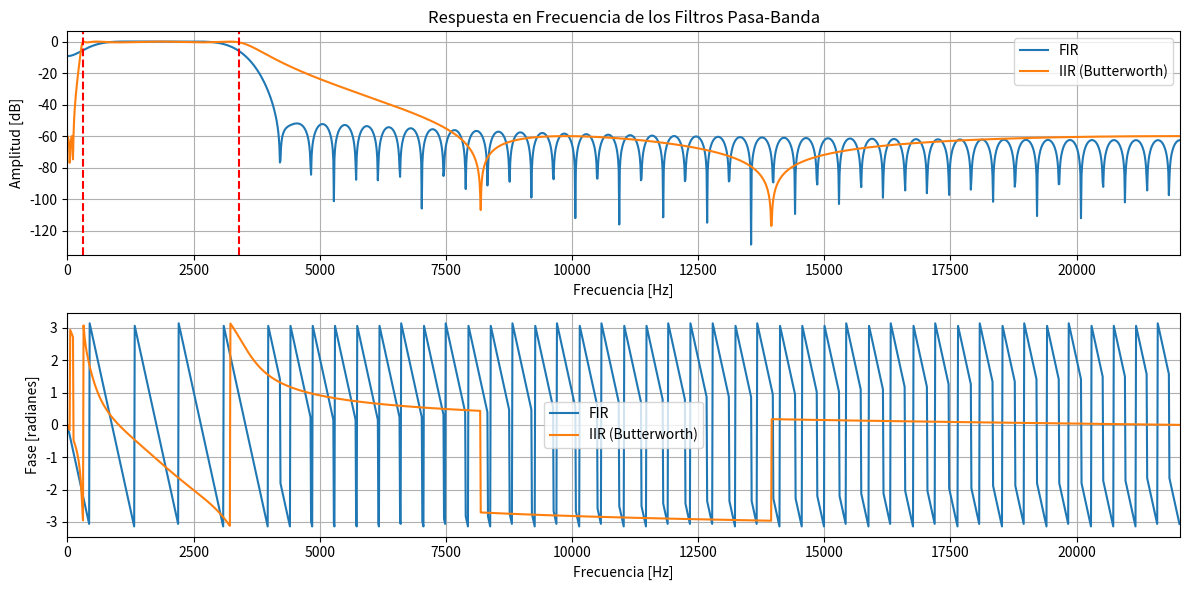

The matplotlib source for this figure:
import scipy.signal as signal
import numpy as np
import matplotlib.pyplot as plt

# Parámetros del filtro
orden = 4
numtaps = 101  # Número de coeficientes
fs = 44100  # Frecuencia de muestreo
f1, f2 = 300, 3400  # Frecuencias de corte
rp = 0.5  # Ripple en la banda de paso en dB
rs = 60   # Atenuación en la banda de rechazo en dB

# Diseñar filtro FIR pasa-banda

fir_coefs = signal.firwin(numtaps, [f1, f2], pass_zero=False, fs=fs)

# Diseñar filtro IIR pasa-banda (Butterworth)
iir_coefs = signal.iirfilter(orden, [f1, f2], rp=rp, rs=rs,  btype='band', ftype='ellip', fs=fs)

# Respuesta en frecuencia de los filtros
w_fir, h_fir = signal.freqz(fir_coefs, worN=2000, fs=fs)
w_iir, h_iir = signal.freqz(iir_coefs[0], iir_coefs[1], worN=2000, fs=fs)

# Graficar respuesta en frecuencia de los filtros
plt.figure(figsize=(12, 6))

plt.subplot(2, 1, 1)
plt.plot(w_fir, 20 * np.log10(abs(h_fir)), label='FIR')
plt.plot(w_iir, 20 * np.log10(abs(h_iir)), label='IIR (Butterworth)')
plt.title('Respuesta en Frecuencia de los Filtros Pasa-Banda')
plt.xlabel('Frecuencia [Hz]')
plt.ylabel('Amplitud [dB]')
plt.grid(True)
plt.legend()
plt.axvline(f1, color='red', linestyle='--')  # Frecuencia de corte inferior
plt.axvline(f2, color='red', linestyle='--')  # Frecuencia de corte superior
plt.xlim(0, fs/2)

# Graficar fase de los filtros
plt.subplot(2, 1, 2)
plt.plot(w_fir, np.angle(h_fir), label='FIR')
plt.plot(w_iir, np.angle(h_iir), label='IIR (Butterworth)')
plt.xlabel('Frecuencia [Hz]')
plt.ylabel('Fase [radianes]')
plt.grid(True)
plt.legend()
plt.xlim(0, fs/2)

# Mostrar gráficos
plt.tight_layout()
plt.show()

dumb = 0